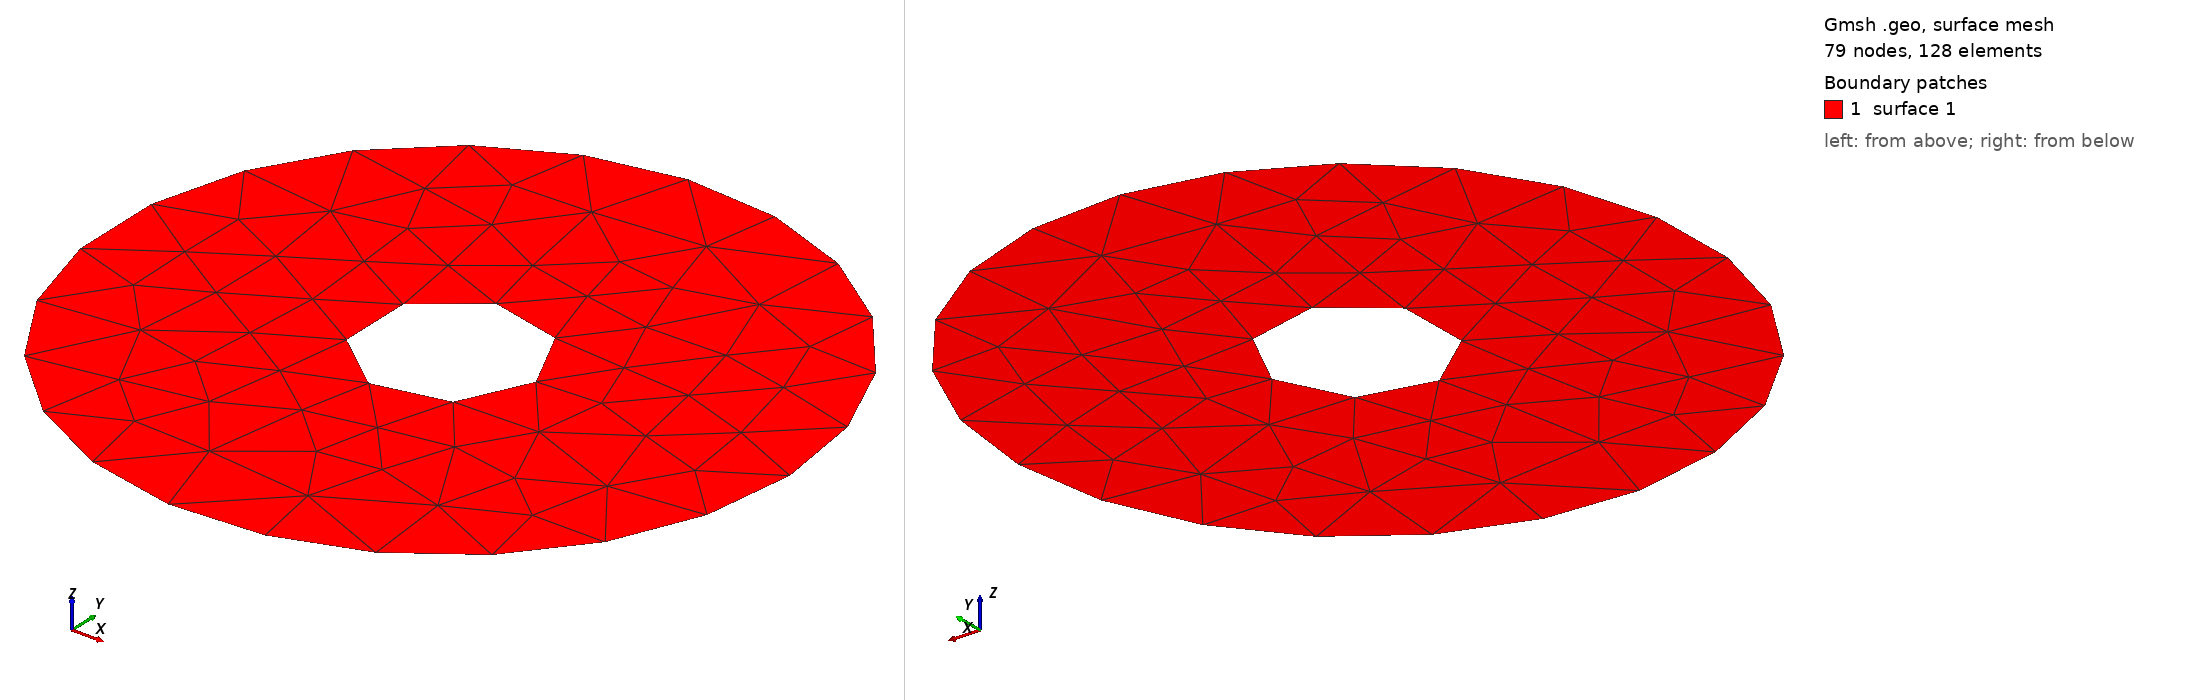

Gmsh geometry script, surface-meshed: 79 nodes, 128 surface elements. Boundary patches (legend numbers): 1 surface 1. Left view from above one corner, right view from below the opposite corner. The script declares no physical surfaces, so the legend lists its geometric surfaces. The drawing asked Gmsh for element sizes between 1% and 20% of the model's largest extent; the script's own settings can give other sizes.

=== C1_2D.geo (drawn) ===
SetFactory("OpenCASCADE");
Circle(1) = {0, 0, 0, 2.0, 0, 2*Pi};
//
Line Loop (1) = {1};
//
Plane Surface (1) = {1};
//
// Second Cercle
//
Circle(2) = {0, 0, 0, 0.5, 0, 2*Pi};
//
Line Loop (2) = {2};
//
Plane Surface (2) = {2};
//
// Trou
//
BooleanDifference{ Surface{1}; Delete; }{ Surface{2}; Delete; }
